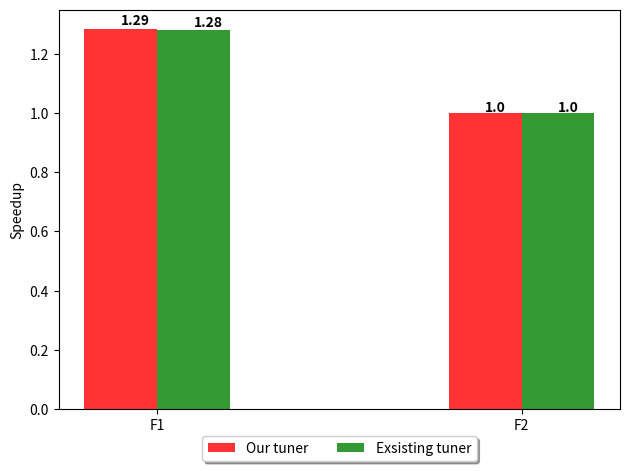

Python code for this plot:
import matplotlib.pyplot as plt
import numpy as np

avgStd = [ [6203061, 3206544, 4879213, 3209149, 3260515],
           [1349308, 1358943, 1359098, 1349140, 1352781] 
         ]
avgOur = [ [3241344, 3234315, 3221410, 3239985, 3215943],
           [1346043, 1356790, 1360259, 1361760, 1356191]
         ]
avgOld = [ [3235383, 3229923, 3235401, 3233851, 3281149],
           [1351552, 1355432, 1354889, 1355565, 1352287]
         ]

std = [np.sum(avgStd[0])/5.0, 
       np.sum(avgStd[1])/5.0]

our = (std[0]/(np.sum(avgOur[0])/5.0),
       std[1]/(np.sum(avgOur[1])/5.0)) 
old = (std[0]/(np.sum(avgOld[0])/5.0),
       std[1]/(np.sum(avgOld[1])/5.0))
# data to plot

n_groups = 2

labels = [our[0], old[0], our[1], old[1]]

# create plot
fig, ax = plt.subplots()
index = np.arange(n_groups)
bar_width = 0.2
opacity = 0.8

rects1 = plt.bar(index, our, bar_width,
alpha=opacity,
color='r',
label='Our tuner')

rects2 = plt.bar(index + bar_width, old, bar_width,
alpha=opacity,
color='g',
label='Exsisting tuner')

plt.xlabel('Dataset')
plt.ylabel('Speedup')
plt.xticks(index+bar_width/2, ('F1', 'F2'))
ax.legend(loc='upper center', bbox_to_anchor=(0.5, -0.05), shadow=True, ncol    =2)

for i, v in enumerate(our):
    ax.text(i, v+v/50, str(round(v,2)), color='black', va='center', fontweight='bold')
for i, v in enumerate(old):
    ax.text(i+bar_width, v+v/50, str(round(v,2)), color='black', va='center', fontweight='bold')
plt.tight_layout()
plt.savefig("matmul.png")
plt.show()
